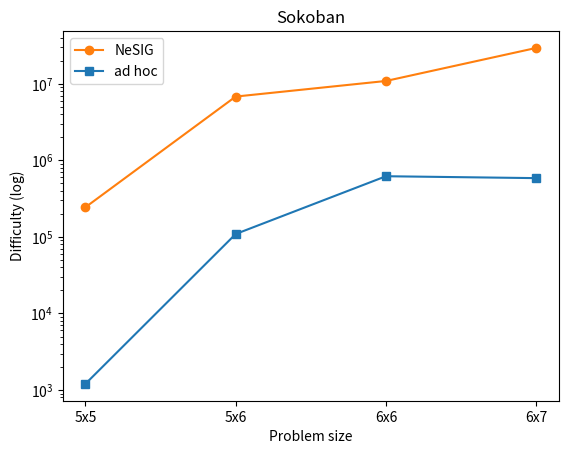

Python code for this plot:
# Simple script for plotting the problem-size generalization results

import matplotlib.pyplot as plt
import numpy as np

# Data for each domain
# Obtained from the "results.json" file of each experiment
domain = "sokoban"

# Blocksworld
filename_bw = "plot_blocksworld.jpg"
title_bw = "Blocksworld"
X_bw = [15,20,25,30,35,40]
ad_hoc_Y_bw = [83, 230, 475, 812, 18793, 481097]
NeSIG_Y_bw = [[305,1149,2525,38058,1216019,2575845],
               [323,988,4719,114832,486389,1649588],
               [367,1179,2526,101693,449579,2247742],
               [361,1397,3240,213884,2449733,6478995],
               [269,891,1719,20692,353390,3919733]]

# Logistics
filename_lg = "plot_logistics.jpg"
title_lg = "Logistics"
X_lg = [15,20,25,30,35,40]
ad_hoc_Y_lg = [16,33,65,105,1807,19381]
NeSIG_Y_lg = [[70,128,197,264,398,638],
              [74,114,144,185,262,510],
              [82,139,193,273,398,964],
              [78,128,186,256,394,575],
              [76,101,123,163,362,1185]]

# Sokoban
filename_sk = "plot_sokoban.jpg"
title_sk = "Sokoban"
X_sk = ['5x5','5x6','6x6','6x7'] # We don't use 7x7 due to time/memory outs (problems generated by NeSIG are too difficult)
ad_hoc_Y_sk = [1202,109054,620018,585550]
NeSIG_Y_sk = [[236499,10381782,10602888,31859137],
              [285352,11061516,12954086,32311481],
              [118489,1392969,5106929,30682125],
              [226739,9002458,12092686,42751749],
              [350635,2182325,13627397,9326338]]

# Configuration parameters
x_axis_label = "Problem size"
y_axis_label = "Difficulty (log)"

NeSIG_label = "NeSIG"
ad_hoc_label = "ad hoc"
use_log_scale = True

if domain == "blocksworld":
    filename = filename_bw
    title = title_bw
    X = X_bw
    ad_hoc_Y = ad_hoc_Y_bw
    NeSIG_Y = NeSIG_Y_bw

elif domain == "logistics":
    filename = filename_lg
    title = title_lg
    X = X_lg
    ad_hoc_Y = ad_hoc_Y_lg
    NeSIG_Y = NeSIG_Y_lg

elif domain == "sokoban":
    filename = filename_sk
    title = title_sk
    X = X_sk
    ad_hoc_Y = ad_hoc_Y_sk
    NeSIG_Y = NeSIG_Y_sk

else:
    raise Exception("Invalid domain")

# Code
plt.figure()

# Obtain the average NeSIG difficulty among seeds for each problem size
NeSIG_Y_mean = np.array(NeSIG_Y).mean(axis=0).tolist()

# Plotting both series on the same graph
if domain != "sokoban":
    plt.plot(X, NeSIG_Y_mean, label=NeSIG_label, marker='o', color='#ff7f0e')
    plt.plot(X, ad_hoc_Y, label=ad_hoc_label, marker='s', color='#1f77b4')
else: # For sokoban, we use strings as the X values
    plt.plot(range(len(X)), NeSIG_Y_mean, label=NeSIG_label, marker='o', color='#ff7f0e')
    plt.plot(range(len(X)), ad_hoc_Y, label=ad_hoc_label, marker='s', color='#1f77b4')
    plt.xticks(range(len(X)), X)  

# Error bars (for std)
# No, the results with the log scale are bad looking
#plt.errorbar(X, NeSIG_Y, yerr=NeSIG_std, label='NeSIG_label', fmt='-o', capsize=5)
#plt.errorbar(X, ad_hoc_Y, yerr=ad_hoc_std, label='ad_hoc_label', fmt='-o', capsize=5)

# Setting the Y-axis to logarithmic scale
if use_log_scale:
    plt.yscale('log')

# Adding labels and title
plt.xlabel(x_axis_label)
plt.ylabel(y_axis_label)
plt.title(title)
plt.legend()

# Save the plot to a file
plt.savefig(filename, format='jpg')
plt.close()  # Close the plotting window
